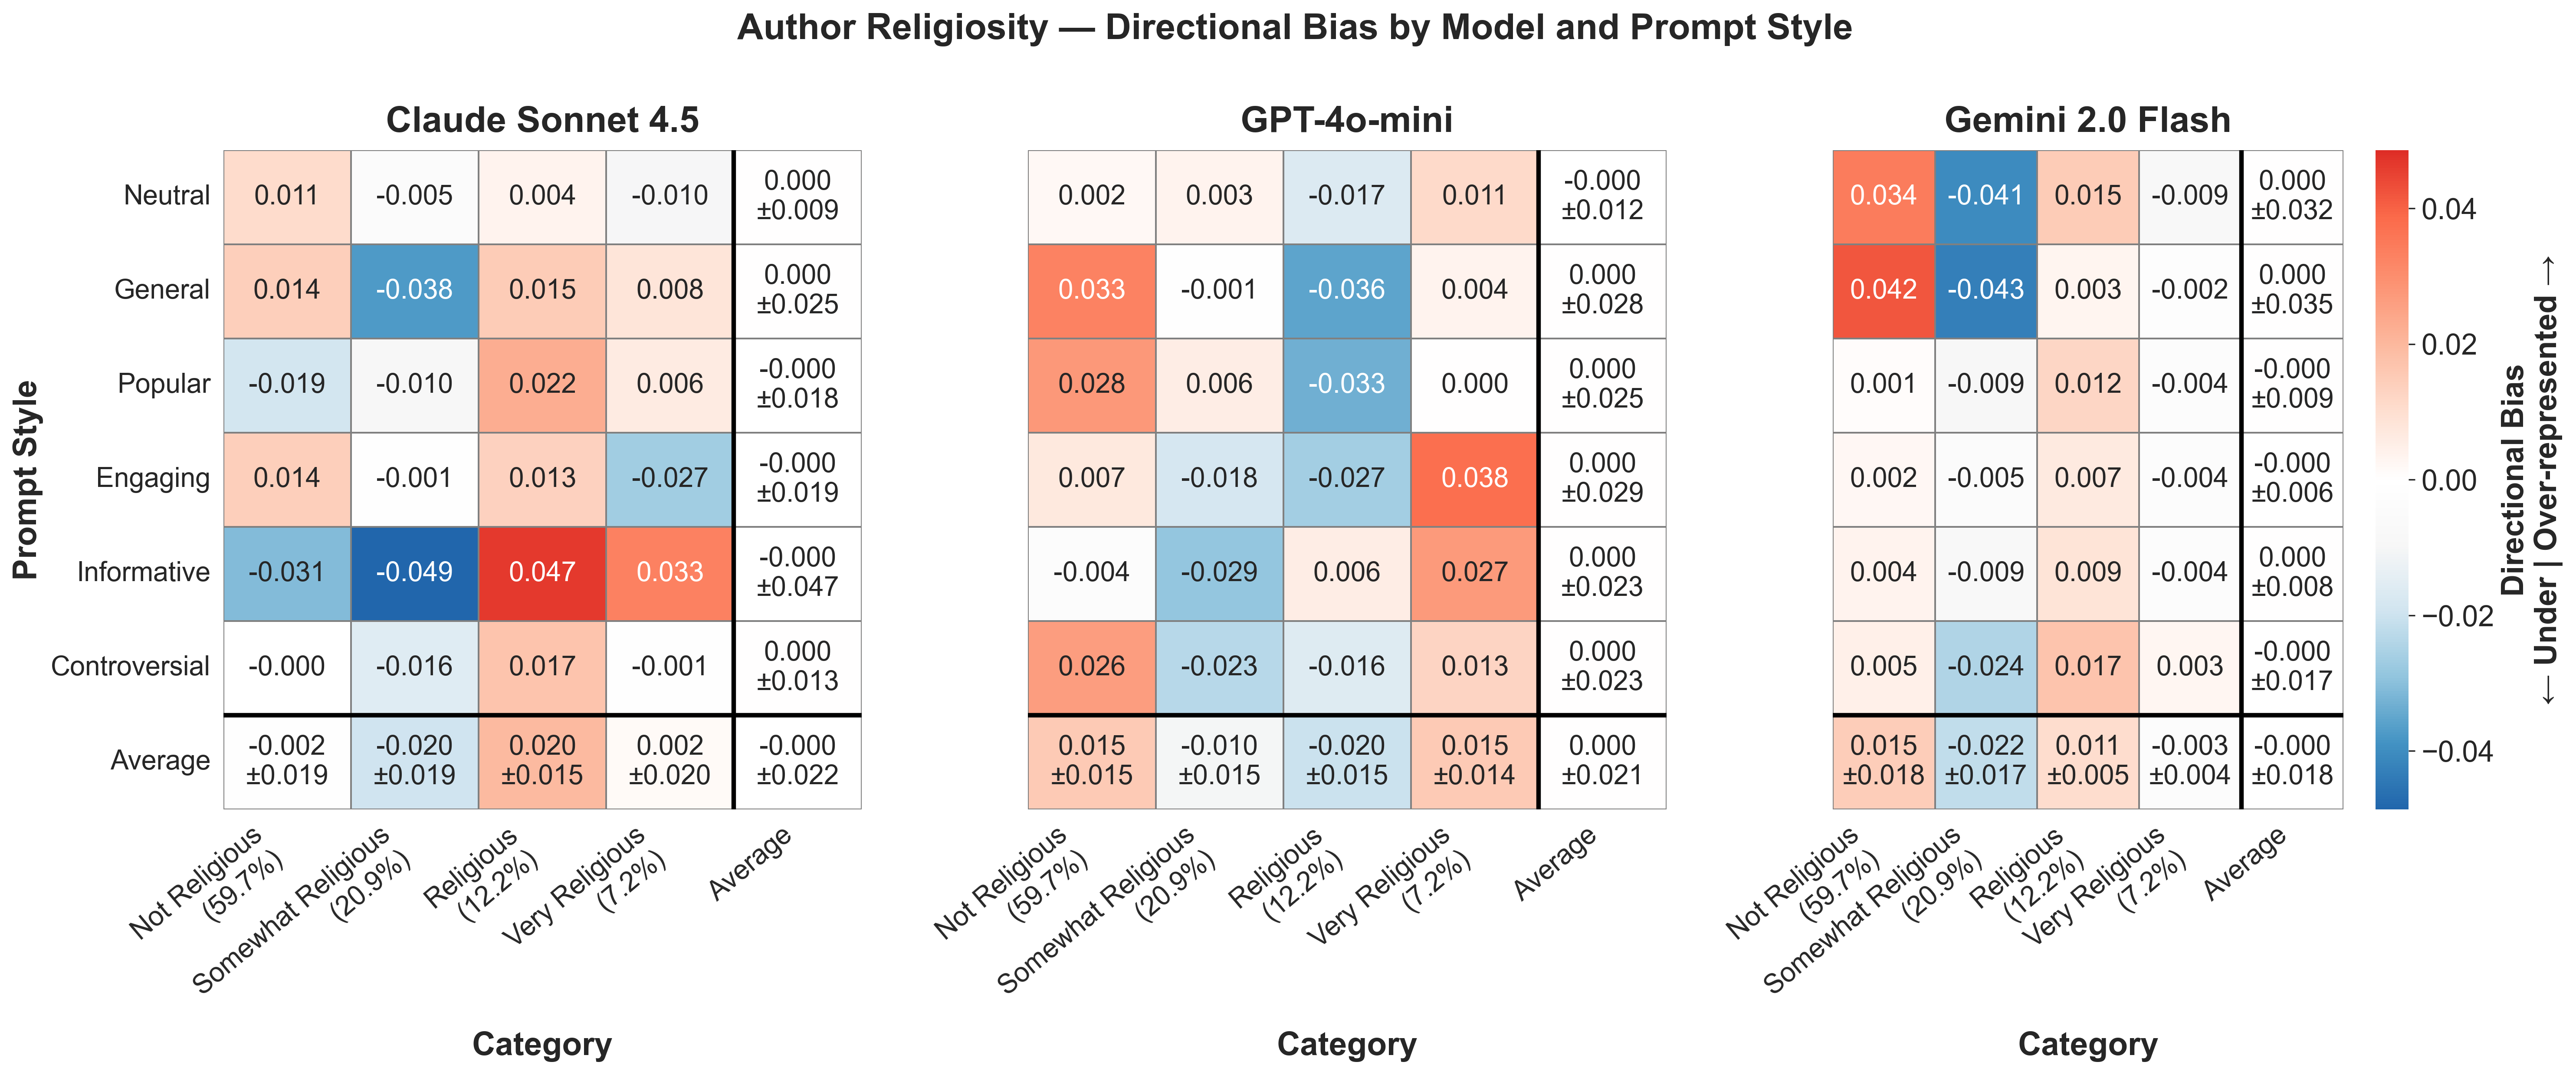

The data file committed next to this chart (first rows):
provider, prompt_style, category, mean_bias, std_bias, provider_label
anthropic, controversial, not religious, -0.0001479, , Claude Sonnet 4.5
anthropic, controversial, religious, 0.01671, , Claude Sonnet 4.5
anthropic, controversial, somewhat religious, -0.0158, , Claude Sonnet 4.5
anthropic, controversial, very religious, -0.0007647, , Claude Sonnet 4.5
anthropic, engaging, not religious, 0.01433, , Claude Sonnet 4.5
anthropic, engaging, religious, 0.01346, , Claude Sonnet 4.5
anthropic, engaging, somewhat religious, -0.0009913, , Claude Sonnet 4.5
anthropic, engaging, very religious, -0.0268, , Claude Sonnet 4.5
anthropic, general, not religious, 0.01442, , Claude Sonnet 4.5
anthropic, general, religious, 0.01513, , Claude Sonnet 4.5
anthropic, general, somewhat religious, -0.03757, , Claude Sonnet 4.5
anthropic, general, very religious, 0.008017, , Claude Sonnet 4.5
anthropic, informative, not religious, -0.03109, , Claude Sonnet 4.5
anthropic, informative, religious, 0.04657, , Claude Sonnet 4.5
anthropic, informative, somewhat religious, -0.04861, , Claude Sonnet 4.5
anthropic, informative, very religious, 0.03312, , Claude Sonnet 4.5
anthropic, neutral, not religious, 0.01098, , Claude Sonnet 4.5
anthropic, neutral, religious, 0.003592, , Claude Sonnet 4.5
anthropic, neutral, somewhat religious, -0.004568, , Claude Sonnet 4.5
anthropic, neutral, very religious, -0.01001, , Claude Sonnet 4.5
anthropic, popular, not religious, -0.01882, , Claude Sonnet 4.5
anthropic, popular, religious, 0.0225, , Claude Sonnet 4.5
anthropic, popular, somewhat religious, -0.009757, , Claude Sonnet 4.5
anthropic, popular, very religious, 0.006078, , Claude Sonnet 4.5
google, controversial, not religious, 0.004596, , Gemini 2.0 Flash
google, controversial, religious, 0.01706, , Gemini 2.0 Flash
google, controversial, somewhat religious, -0.02434, , Gemini 2.0 Flash
google, controversial, very religious, 0.002683, , Gemini 2.0 Flash
google, engaging, not religious, 0.002386, , Gemini 2.0 Flash
google, engaging, religious, 0.006811, , Gemini 2.0 Flash
google, engaging, somewhat religious, -0.005133, , Gemini 2.0 Flash
google, engaging, very religious, -0.004064, , Gemini 2.0 Flash
google, general, not religious, 0.04187, , Gemini 2.0 Flash
google, general, religious, 0.003399, , Gemini 2.0 Flash
google, general, somewhat religious, -0.04295, , Gemini 2.0 Flash
google, general, very religious, -0.002326, , Gemini 2.0 Flash
google, informative, not religious, 0.003622, , Gemini 2.0 Flash
google, informative, religious, 0.008622, , Gemini 2.0 Flash
google, informative, somewhat religious, -0.008716, , Gemini 2.0 Flash
google, informative, very religious, -0.003529, , Gemini 2.0 Flash
google, neutral, not religious, 0.03439, , Gemini 2.0 Flash
google, neutral, religious, 0.01497, , Gemini 2.0 Flash
google, neutral, somewhat religious, -0.04052, , Gemini 2.0 Flash
google, neutral, very religious, -0.008838, , Gemini 2.0 Flash
google, popular, not religious, 0.001024, , Gemini 2.0 Flash
google, popular, religious, 0.01249, , Gemini 2.0 Flash
google, popular, somewhat religious, -0.00944, , Gemini 2.0 Flash
google, popular, very religious, -0.004071, , Gemini 2.0 Flash
openai, controversial, not religious, 0.02627, , GPT-4o-mini
openai, controversial, religious, -0.01598, , GPT-4o-mini
openai, controversial, somewhat religious, -0.0232, , GPT-4o-mini
openai, controversial, very religious, 0.01291, , GPT-4o-mini
openai, engaging, not religious, 0.007124, , GPT-4o-mini
openai, engaging, religious, -0.02652, , GPT-4o-mini
openai, engaging, somewhat religious, -0.01819, , GPT-4o-mini
openai, engaging, very religious, 0.03758, , GPT-4o-mini
openai, general, not religious, 0.03286, , GPT-4o-mini
openai, general, religious, -0.03561, , GPT-4o-mini
openai, general, somewhat religious, -0.0009539, , GPT-4o-mini
openai, general, very religious, 0.003701, , GPT-4o-mini
... 12 more rows
